Labelled photos from "train_test", an image-classification folder in ShiZhaokhoo/Lung-Cancer-Prediction-System-Using-Hybrid-CNN-Machine-Learning-Algorithms. The possible labels are: bengin, malignant, normal.

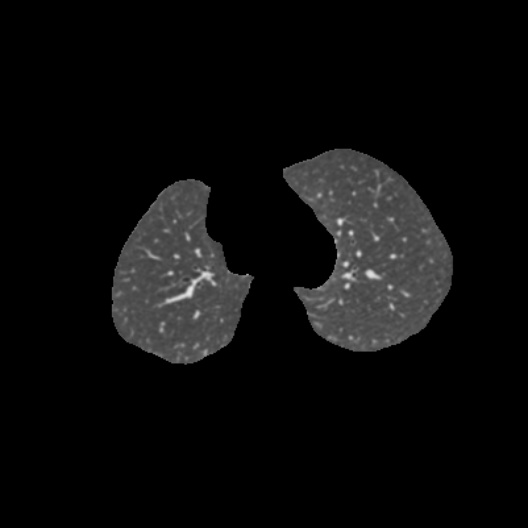
Label: bengin

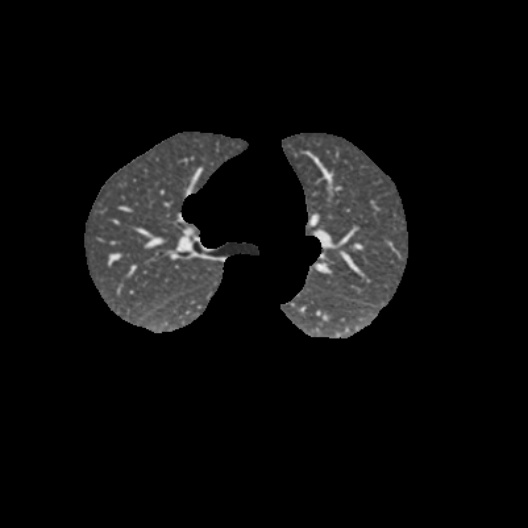
Label: normal

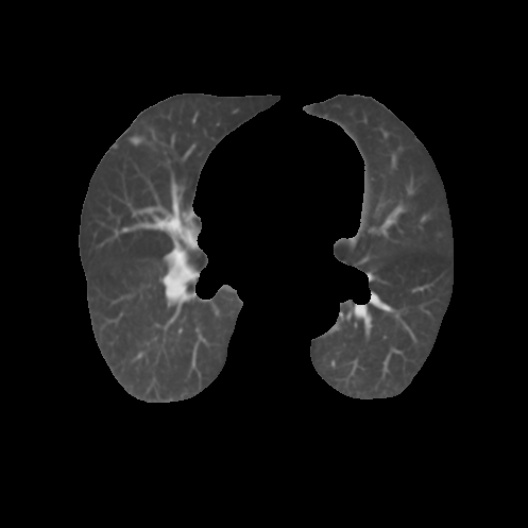
Label: malignant

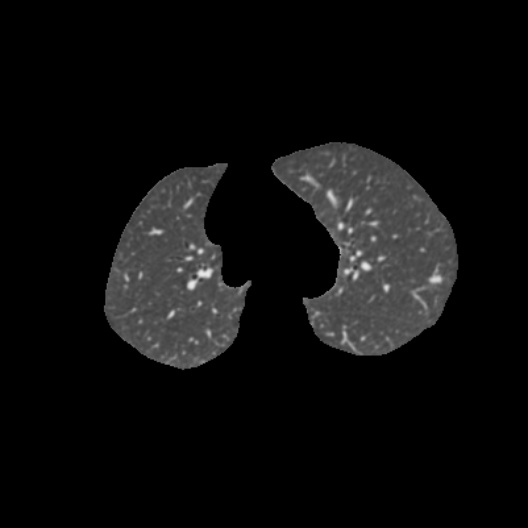
Label: bengin

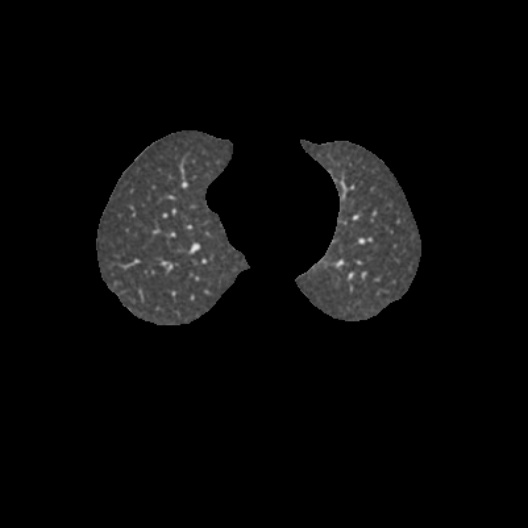
Label: normal

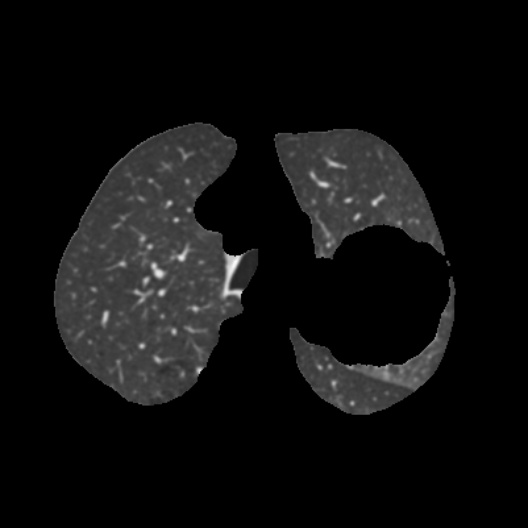
Label: malignant
